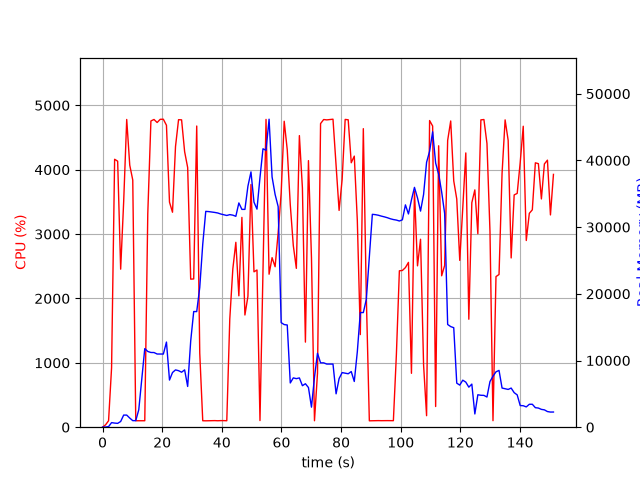

Values plotted in this chart, from the file beside it:
elapsed_time, nproc, cpu, mem_real, mem_virtual
4.76837158203125e-05, 1, 0.0, 10.35, 3186
1.008, 1, 36.7, 25.23, 125.5
2.018, 1, 100.0, 87.29, 697
3.027, 1, 921.8, 688.4, 4800
4.05, 1, 4162, 617.9, 5184
5.068, 1, 4132, 574.6, 5184
6.076, 1, 2455, 856.1, 5804
7.085, 1, 3504, 1816, 7084
8.104, 1, 4780, 1816, 7084
9.122, 1, 4070, 1368, 8620
10.13, 1, 3840, 982.1, 9692
11.14, 1, 100.3, 982.7, 9692
12.15, 1, 100.2, 2612, 35934
13.15, 1, 99.2, 7202, 35934
14.16, 1, 100.3, 11786, 35934
15.17, 1, 3315, 11356, 35934
16.22, 1, 4757, 11202, 35934
17.26, 1, 4780, 11194, 35934
18.3, 1, 4733, 10972, 35934
19.35, 1, 4783, 10972, 35934
20.39, 1, 4784, 10969, 35934
21.43, 1, 4690, 12764, 37698
22.45, 1, 3496, 7067, 37698
23.46, 1, 3339, 8197, 37698
24.47, 1, 4359, 8591, 37698
25.49, 1, 4777, 8475, 37698
26.5, 1, 4774, 8245, 37698
27.52, 1, 4280, 8597, 37698
28.54, 1, 4033, 6109, 37698
29.56, 1, 2300, 12927, 40252
30.57, 1, 2303, 17341, 40252
31.58, 1, 4678, 17334, 40252
32.59, 1, 1152, 20942, 60732
33.6, 1, 100.2, 27440, 60732
34.61, 1, 99.2, 32361, 60732
35.62, 1, 100.3, 32325, 60732
36.62, 1, 100.2, 32269, 60732
37.63, 1, 102.3, 32200, 60732
38.64, 1, 100.2, 32116, 60732
39.65, 1, 102.2, 31964, 60732
40.65, 1, 102.2, 31849, 60732
41.66, 1, 100.2, 31744, 60732
42.67, 1, 1681, 31872, 60732
43.69, 1, 2459, 31793, 60732
44.7, 1, 2872, 31620, 60732
45.71, 1, 2041, 33625, 60732
46.73, 1, 3259, 32656, 60732
47.74, 1, 1743, 32659, 60732
48.75, 1, 2033, 36138, 60732
49.77, 1, 3769, 38275, 60732
50.78, 1, 2414, 33743, 60732
51.79, 1, 2442, 32696, 85324
52.79, 1, 103.3, 37432, 85324
53.8, 1, 2413, 41746, 85324
54.82, 1, 4781, 41520, 85324
55.84, 1, 2376, 46179, 85444
56.85, 1, 2634, 37523, 85444
57.87, 1, 2493, 34892, 85444
58.89, 1, 3022, 33079, 85444
59.89, 1, 3637, 15679, 85444
... 90 more rows
